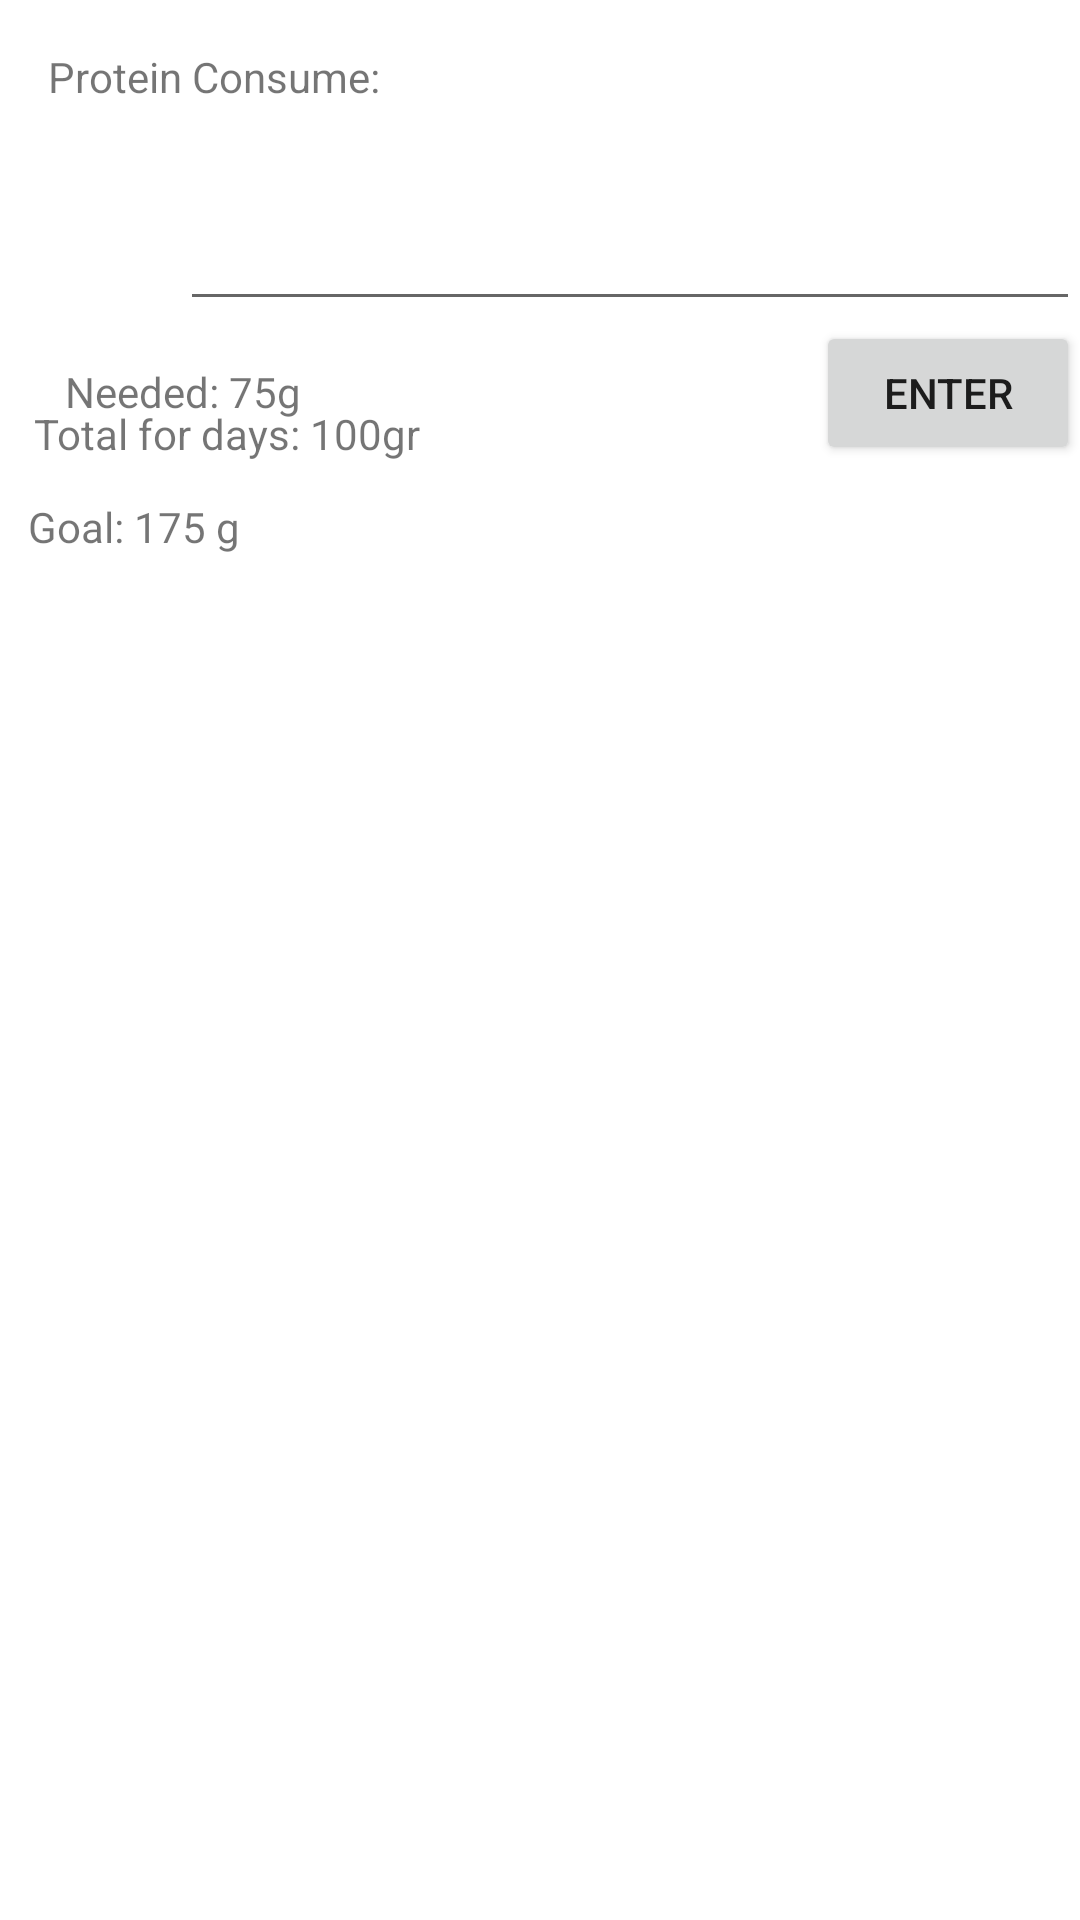

Reconstruct the res/layout file that produces this screen, plus the resources it refers to.
<!-- AndroidManifest.xml: application theme Theme.ProgMob2021 -->
<!-- res/layout/activity_protein_tracker.xml -->
<?xml version="1.0" encoding="utf-8"?>
<androidx.constraintlayout.widget.ConstraintLayout xmlns:android="http://schemas.android.com/apk/res/android"
    xmlns:app="http://schemas.android.com/apk/res-auto"
    xmlns:tools="http://schemas.android.com/tools"
    android:layout_width="match_parent"
    android:layout_height="match_parent"
    tools:context=".ProteinTrackerActivity">

    <TextView
        android:id="@+id/Text_input"
        android:layout_width="136dp"
        android:layout_height="34dp"
        android:layout_marginStart="16dp"
        android:layout_marginTop="16dp"
        android:text="Protein Consume:"
        app:layout_constraintStart_toStartOf="parent"
        app:layout_constraintTop_toTopOf="parent" />

    <EditText
        android:id="@+id/Input_isi"
        android:layout_width="300dp"
        android:layout_height="50dp"
        android:layout_marginTop="7dp"
        android:ems="10"
        android:inputType="textPersonName"
        android:minHeight="48dp"
        app:layout_constraintEnd_toEndOf="parent"
        app:layout_constraintHorizontal_bias="1.0"
        app:layout_constraintStart_toStartOf="parent"
        app:layout_constraintTop_toBottomOf="@+id/Text_input"
        tools:ignore="SpeakableTextPresentCheck" />

    <Button
        android:id="@+id/btnOkCOnstraint"
        android:layout_width="wrap_content"
        android:layout_height="wrap_content"
        android:text="ENTER"
        app:layout_constraintEnd_toEndOf="parent"
        app:layout_constraintTop_toBottomOf="@+id/Input_isi" />

    <TextView
        android:id="@+id/textView3"
        android:layout_width="wrap_content"
        android:layout_height="wrap_content"
        android:layout_marginTop="28dp"
        android:layout_marginEnd="132dp"
        android:text="Total for days: 100gr"
        app:layout_constraintEnd_toStartOf="@+id/btnOkCOnstraint"
        app:layout_constraintTop_toBottomOf="@+id/Input_isi" />

    <TextView
        android:id="@+id/textView4"
        android:layout_width="wrap_content"
        android:layout_height="wrap_content"
        android:layout_marginTop="12dp"
        android:layout_marginEnd="280dp"
        android:text="Goal: 175 g"
        app:layout_constraintEnd_toEndOf="parent"
        app:layout_constraintTop_toBottomOf="@+id/textView3" />

    <TextView
        android:id="@+id/textView5"
        android:layout_width="wrap_content"
        android:layout_height="wrap_content"
        android:layout_marginStart="80dp"
        android:layout_marginEnd="273dp"
        android:layout_marginBottom="500dp"
        android:text="Needed: 75g"
        app:layout_constraintBottom_toBottomOf="parent"
        app:layout_constraintEnd_toEndOf="parent"
        app:layout_constraintHorizontal_bias="0.818"
        app:layout_constraintStart_toStartOf="parent" />

</androidx.constraintlayout.widget.ConstraintLayout>
<!-- resources referenced by this layout -->
<resources>
  <style name="Theme.ProgMob2021" parent="Theme.MaterialComponents.DayNight.DarkActionBar">
          
          <item name="colorPrimary">@color/purple_500</item>
          <item name="colorPrimaryVariant">@color/purple_700</item>
          <item name="colorOnPrimary">@color/white</item>
          
          <item name="colorSecondary">@color/teal_200</item>
          <item name="colorSecondaryVariant">@color/teal_700</item>
          <item name="colorOnSecondary">@color/black</item>
          
          <item name="android:statusBarColor" tools:targetApi="l">?attr/colorPrimaryVariant</item>
          
      </style>
  <!-- not gathered from this repository: default colours our renderer supplied (Android Studio template values) -->
  <color name="purple_500">#FF6200EE</color>
  <color name="purple_700">#FF3700B3</color>
  <color name="teal_200">#FF03DAC5</color>
  <color name="teal_700">#FF018786</color>
  <color name="black">#FF000000</color>
  <color name="white">#FFFFFFFF</color>
</resources>
